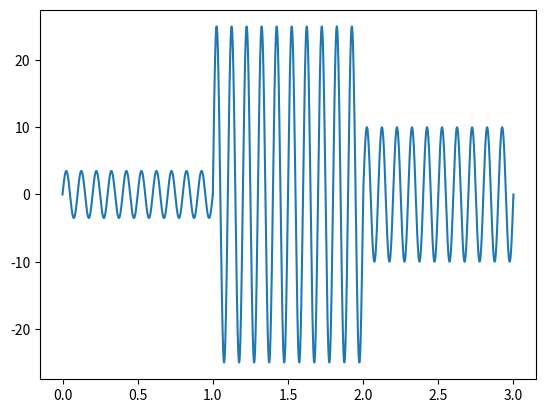

This figure's Python source:
#!/usr/bin/env python3
# -*- coding: utf-8 -*-
"""
Created on Sun Jun 21 17:16:38 2020

[redacted]

This file provides a function that generates an amplitude-modulated sinusoidal
waveform over a fixed time period.

# TODO: Fix FM generator to match this one.

"""

import numpy as np
import matplotlib.pyplot as plt


def wave_gen_AM(wave_list=[], num_pts=1000, frequency=2400, smoothing="None"):
    """
    Stitch together a series of sinusoids of given amplitude and length.

    Parameters
    ----------
    wave_list : 1D array_like of 2-tuples
        Each 2-tuple represents a wave, with the first value specifying
        the duration and the second specified the amplitude. The default is [].

    num_pts : positive int
        Number of points to generate for each wave. The default is 1000.

    frequency : float
        Frequency of the waveform in Hertz.

    Returns
    -------
    times : 1D numpy array
        List of times corresponding to each point in the combined waveform.

    waveform : 1D numpy array
        List of amplitudes of the combined waveform.

    """
    waveform = np.zeros(1)
    times = np.zeros(1)

    # Generate each wave and concatenate with existing waveform.
    for time, amplitude in wave_list:
        # Generate evenly spaced array of points.
        wave_times = np.linspace(
            times[len(times)-1], times[len(times)-1] + time, num_pts
        )

        # Concatenate list of times with existing list.
        times = np.concatenate((times, wave_times))

        # Generate sinusoidal segment.
        wave = amplitude * np.sin(2 * np.pi * frequency * wave_times)

        # Concatenate generated wave with existing waveform.
        waveform = np.concatenate((waveform, wave))

    return (times, waveform)


# Code testing region.
if __name__ == '__main__':

    # List of waves to combine define in terms of frequency and duration.
    wave_list = [(1, 3.5), (1, 25), (1, 10)]

    # Generate and store waveform and corresponding times.
    times, waveform = wave_gen_AM(wave_list, frequency=10)

    # Plot test output.
    plt.figure()
    plt.plot(times, waveform, label='Combined Waveform')
    plt.legend
    plt.show()
